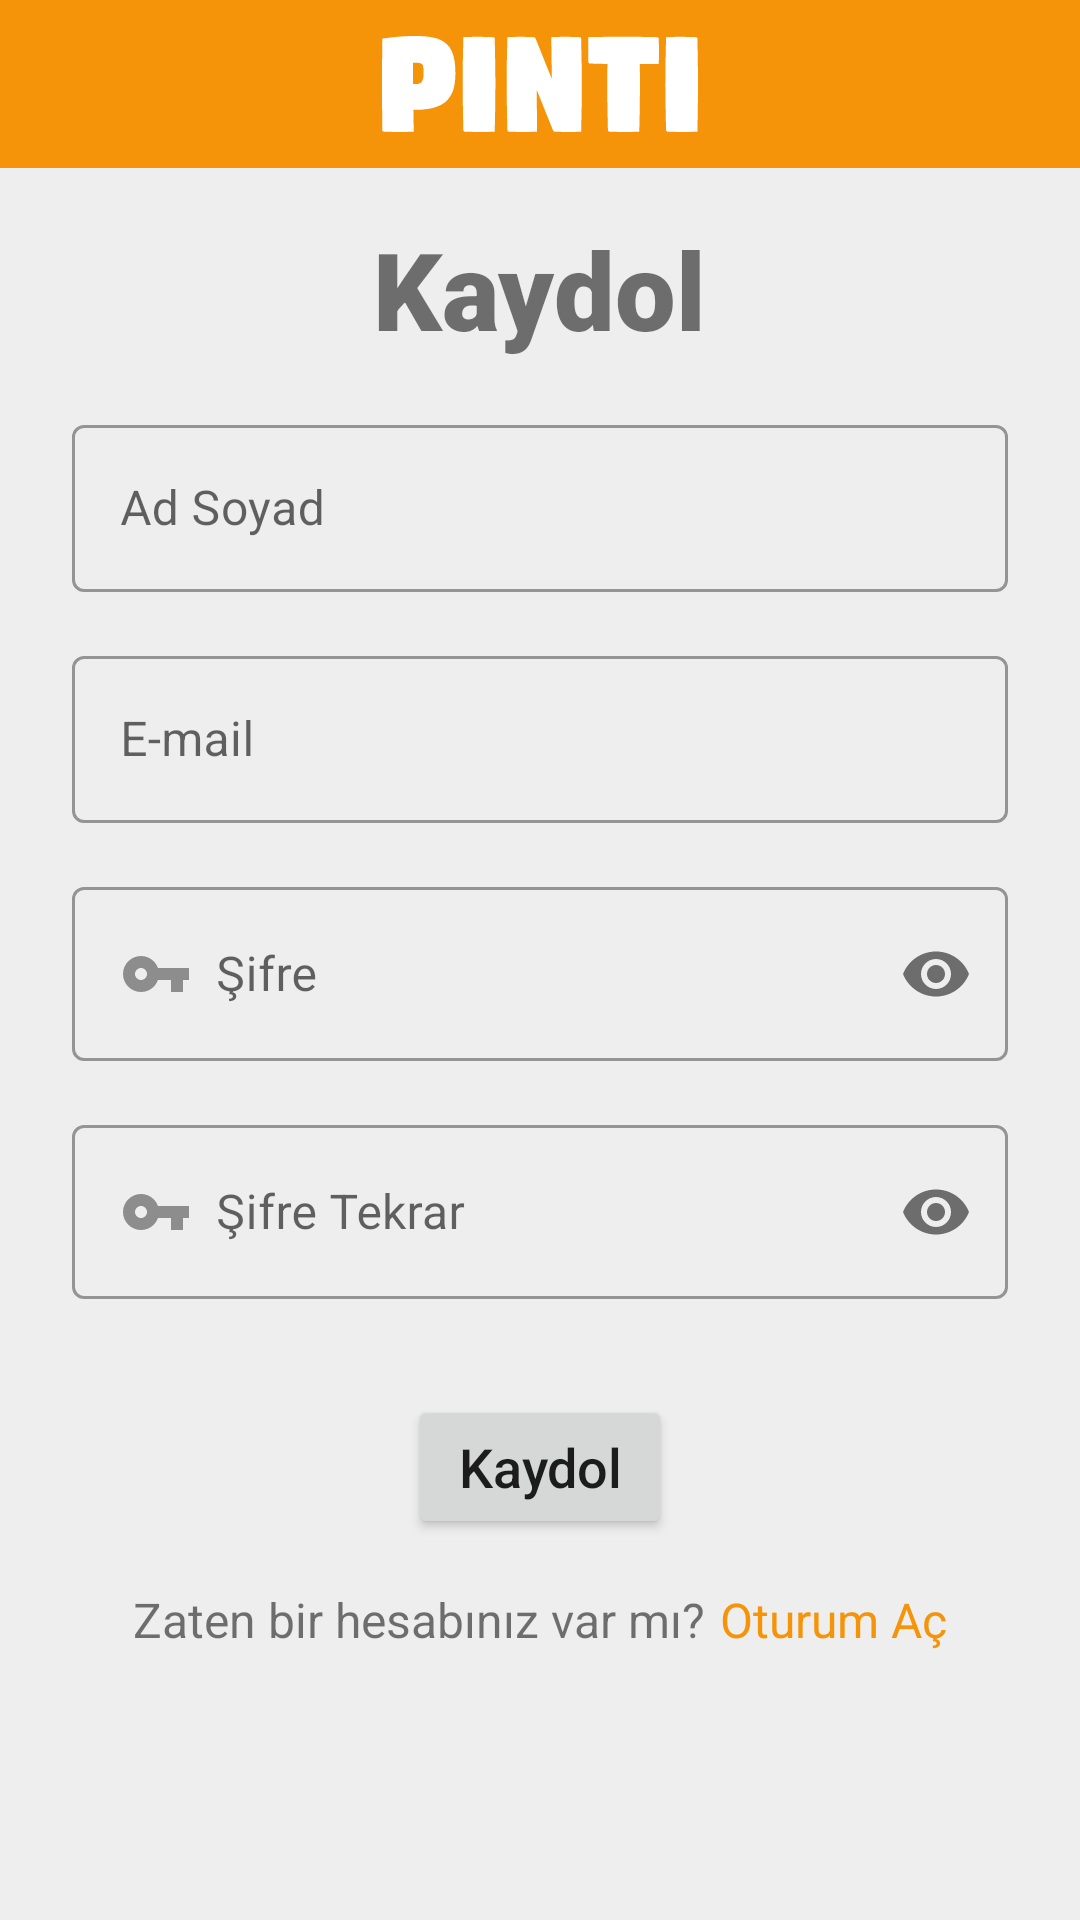

Write the Android layout XML for this screen, with the resource values it uses.
<!-- AndroidManifest.xml: application theme Theme.PintiApp -->
<!-- res/layout/activity_register.xml -->
<?xml version="1.0" encoding="utf-8"?>
<RelativeLayout xmlns:android="http://schemas.android.com/apk/res/android"
    xmlns:app="http://schemas.android.com/apk/res-auto"
    xmlns:tools="http://schemas.android.com/tools"
    android:layout_width="match_parent"
    android:layout_height="match_parent"
    tools:context=".ui.register.RegisterActivity">

    <RelativeLayout
        android:id="@+id/toolbar_layout"
        android:layout_width="wrap_content"
        android:layout_height="wrap_content">

        <include
            android:id="@+id/includeToolbar"
            layout="@layout/main_toolbar"
            android:visibility="visible" />
    </RelativeLayout>

    <androidx.core.widget.NestedScrollView
        android:layout_width="match_parent"
        android:layout_height="match_parent"
        android:fillViewport="true"
        android:layout_below="@id/toolbar_layout">

        <RelativeLayout
            android:layout_width="match_parent"
            android:layout_height="wrap_content">

            <LinearLayout
                android:layout_width="match_parent"
                android:layout_height="wrap_content"
                android:orientation="vertical"
                android:gravity="center_horizontal"
                android:layout_marginVertical="16dp">

                <TextView
                    android:id="@+id/textViewRegister"
                    android:layout_width="wrap_content"
                    android:layout_height="wrap_content"
                    android:fontFamily="sans-serif-black"
                    android:text="@string/register"
                    android:textSize="36sp" />

                <com.google.android.material.textfield.TextInputLayout
                    android:id="@+id/textInputLayoutFullName"
                    style="@style/Widget.MaterialComponents.TextInputLayout.OutlinedBox"
                    android:layout_width="match_parent"
                    android:layout_height="wrap_content"
                    android:layout_marginStart="24dp"
                    android:layout_marginTop="16dp"
                    android:layout_marginEnd="24dp">

                    <com.google.android.material.textfield.TextInputEditText
                        android:id="@+id/textInputEditTextFullName"
                        android:layout_width="match_parent"
                        android:layout_height="wrap_content"
                        android:drawableStart="@drawable/ic_person"
                        android:drawablePadding="8dp"
                        android:hint="@string/full_name"
                        android:inputType="textPersonName"
                        android:maxLines="1" />
                </com.google.android.material.textfield.TextInputLayout>

                <com.google.android.material.textfield.TextInputLayout
                    android:id="@+id/textInputLayoutEmail"
                    style="@style/Widget.MaterialComponents.TextInputLayout.OutlinedBox"
                    android:layout_width="match_parent"
                    android:layout_height="wrap_content"
                    android:layout_marginStart="24dp"
                    android:layout_marginTop="16dp"
                    android:layout_marginEnd="24dp">

                    <com.google.android.material.textfield.TextInputEditText
                        android:id="@+id/textInputEditTextEmail"
                        android:layout_width="match_parent"
                        android:layout_height="wrap_content"
                        android:drawableStart="@drawable/ic_email"
                        android:drawablePadding="8dp"
                        android:hint="@string/email"
                        android:inputType="textEmailAddress"
                        android:maxLines="1" />
                </com.google.android.material.textfield.TextInputLayout>

                <com.google.android.material.textfield.TextInputLayout
                    android:id="@+id/textInputLayoutPassword"
                    style="@style/Widget.MaterialComponents.TextInputLayout.OutlinedBox"
                    android:layout_width="match_parent"
                    android:layout_height="wrap_content"
                    android:layout_marginStart="24dp"
                    android:layout_marginTop="16dp"
                    android:layout_marginEnd="24dp"
                    app:passwordToggleEnabled="true">

                    <com.google.android.material.textfield.TextInputEditText
                        android:id="@+id/textInputEditTextPassword"
                        android:layout_width="match_parent"
                        android:layout_height="wrap_content"
                        android:drawableStart="@drawable/ic_password"
                        android:drawablePadding="8dp"
                        android:hint="@string/password"
                        android:inputType="textPassword"
                        android:maxLines="1" />
                </com.google.android.material.textfield.TextInputLayout>

                <com.google.android.material.textfield.TextInputLayout
                    android:id="@+id/textInputLayoutPasswordAgain"
                    style="@style/Widget.MaterialComponents.TextInputLayout.OutlinedBox"
                    android:layout_width="match_parent"
                    android:layout_height="wrap_content"
                    android:layout_marginStart="24dp"
                    android:layout_marginTop="16dp"
                    android:layout_marginEnd="24dp"
                    app:passwordToggleEnabled="true">

                    <com.google.android.material.textfield.TextInputEditText
                        android:id="@+id/textInputEditTextPasswordAgain"
                        android:layout_width="match_parent"
                        android:layout_height="wrap_content"
                        android:drawableStart="@drawable/ic_password"

                        android:drawablePadding="8dp"
                        android:hint="@string/password_again"
                        android:inputType="textPassword"
                        android:maxLines="1" />
                </com.google.android.material.textfield.TextInputLayout>

                <Button
                    android:id="@+id/buttonRegister"
                    android:layout_width="wrap_content"
                    android:layout_height="wrap_content"
                    android:layout_marginTop="32dp"
                    android:paddingVertical="8dp"
                    android:text="@string/register"
                    android:textAllCaps="false"
                    android:textSize="18sp"/>

                <LinearLayout
                    android:layout_width="match_parent"
                    android:layout_height="wrap_content"
                    android:layout_marginTop="16dp"
                    android:gravity="center"
                    android:orientation="horizontal">

                    <TextView
                        android:id="@+id/textViewAccountQuestion"
                        android:layout_width="wrap_content"
                        android:layout_height="wrap_content"
                        android:layout_marginEnd="5dp"
                        android:text="@string/login_question"
                        android:textSize="16sp" />

                    <TextView
                        android:id="@+id/textViewLogin"
                        android:layout_width="wrap_content"
                        android:layout_height="wrap_content"
                        android:text="@string/login"
                        android:textColor="?attr/colorPrimary"
                        android:textSize="16sp" />
                </LinearLayout>
            </LinearLayout>
        </RelativeLayout>
    </androidx.core.widget.NestedScrollView>
</RelativeLayout>
<!-- res/layout/main_toolbar.xml (included above) -->
<?xml version="1.0" encoding="utf-8"?>
<RelativeLayout
    xmlns:android="http://schemas.android.com/apk/res/android"
    xmlns:app="http://schemas.android.com/apk/res-auto"
    xmlns:tools="http://schemas.android.com/tools"
    android:layout_width="wrap_content"
    android:layout_height="wrap_content">

    <androidx.appcompat.widget.Toolbar
        android:id="@+id/main_toolbar"
        android:layout_width="match_parent"
        android:layout_height="?attr/actionBarSize"
        android:background="?attr/toolbar_background"
        android:minHeight="?attr/actionBarSize"
        android:padding="0dp"
        app:contentInsetStart="0dp"
        app:layout_constraintEnd_toEndOf="parent"
        app:layout_constraintStart_toStartOf="parent"
        app:layout_constraintTop_toTopOf="parent"
        app:title=" ">

        <ImageView
            android:id="@+id/imageView2"
            android:layout_width="wrap_content"
            android:layout_height="?attr/actionBarSize"
            android:padding="12dp"
            style="@style/imageview_center"

            app:layout_constraintEnd_toEndOf="parent"
            app:layout_constraintStart_toStartOf="parent"
            app:layout_constraintTop_toTopOf="parent"
            app:srcCompat="@drawable/pinti_logo"
            tools:ignore="VectorDrawableCompat"
            app:tint="?attr/toolbar_logo_tint" />
    </androidx.appcompat.widget.Toolbar>


</RelativeLayout>
<!-- resources referenced by this layout -->
<resources>
  <!-- drawable ic_password (drawable) -->
  <vector android:height="24dp" android:tint="#8D8D8D"
      android:viewportHeight="24" android:viewportWidth="24"
      android:width="24dp" xmlns:android="http://schemas.android.com/apk/res/android">
      <path android:fillColor="@android:color/white" android:pathData="M12.65,10C11.83,7.67 9.61,6 7,6c-3.31,0 -6,2.69 -6,6s2.69,6 6,6c2.61,0 4.83,-1.67 5.65,-4H17v4h4v-4h2v-4H12.65zM7,14c-1.1,0 -2,-0.9 -2,-2s0.9,-2 2,-2 2,0.9 2,2 -0.9,2 -2,2z"/>
  </vector>
  <!-- drawable pinti_logo: vector/xml drawable (drawable, 4939 chars, omitted) -->
  <string name="email">E-mail</string>
  <string name="full_name">Ad Soyad</string>
  <string name="login">Oturum Aç</string>
  <string name="login_question">Zaten bir hesabınız var mı?</string>
  <string name="password">Şifre</string>
  <string name="password_again">Şifre Tekrar</string>
  <string name="register">Kaydol</string>
  <style name="imageview_center">
          <item name="android:layout_height">wrap_content</item>
          <item name="android:layout_width">wrap_content</item>
          <item name="android:layout_gravity">center</item>
      </style>
  <style name="Theme.PintiApp" parent="Theme.MaterialComponents.DayNight.DarkActionBar">
          <item name="windowActionBar">false</item>
          <item name="windowNoTitle">true</item>
          
          <item name="colorPrimary">@color/orange</item>
          <item name="colorPrimaryVariant">@color/darker_orange</item>
          <item name="colorOnPrimary">@color/white</item>
          
          <item name="colorSecondary">@color/orange</item>
          <item name="colorSecondaryVariant">@color/darker_orange</item>
          <item name="colorOnSecondary">@color/white</item>
  
          <item name="toolbar_background">?attr/colorPrimary</item>
          <item name="toolbar_logo_tint">@color/white</item>
  
  
          <item name="android:colorBackground">@color/page_background</item>
          <item name="bottom_nav_bar_background">@color/bottom_nav_bar_background</item>
  
          <item name="price_list_item1">@color/price_list_orange</item>
          <item name="price_list_item2">@color/price_list_gray</item>
  
  
  
          
          <item name="android:statusBarColor" tools:targetApi="l">?attr/colorPrimaryVariant</item>
          
  
  
  
  
  
  
  
  
  
  
  
  
  
      </style>
  <color name="orange">#F59309</color>
  <color name="darker_orange">#A35400</color>
  <color name="white">#FFFFFFFF</color>
  <color name="page_background">#EEEEEE</color>
  <color name="bottom_nav_bar_background">#FFFFFF</color>
  <color name="price_list_orange">#FFEFD6</color>
  <color name="price_list_gray">#EBEBEB</color>
</resources>
